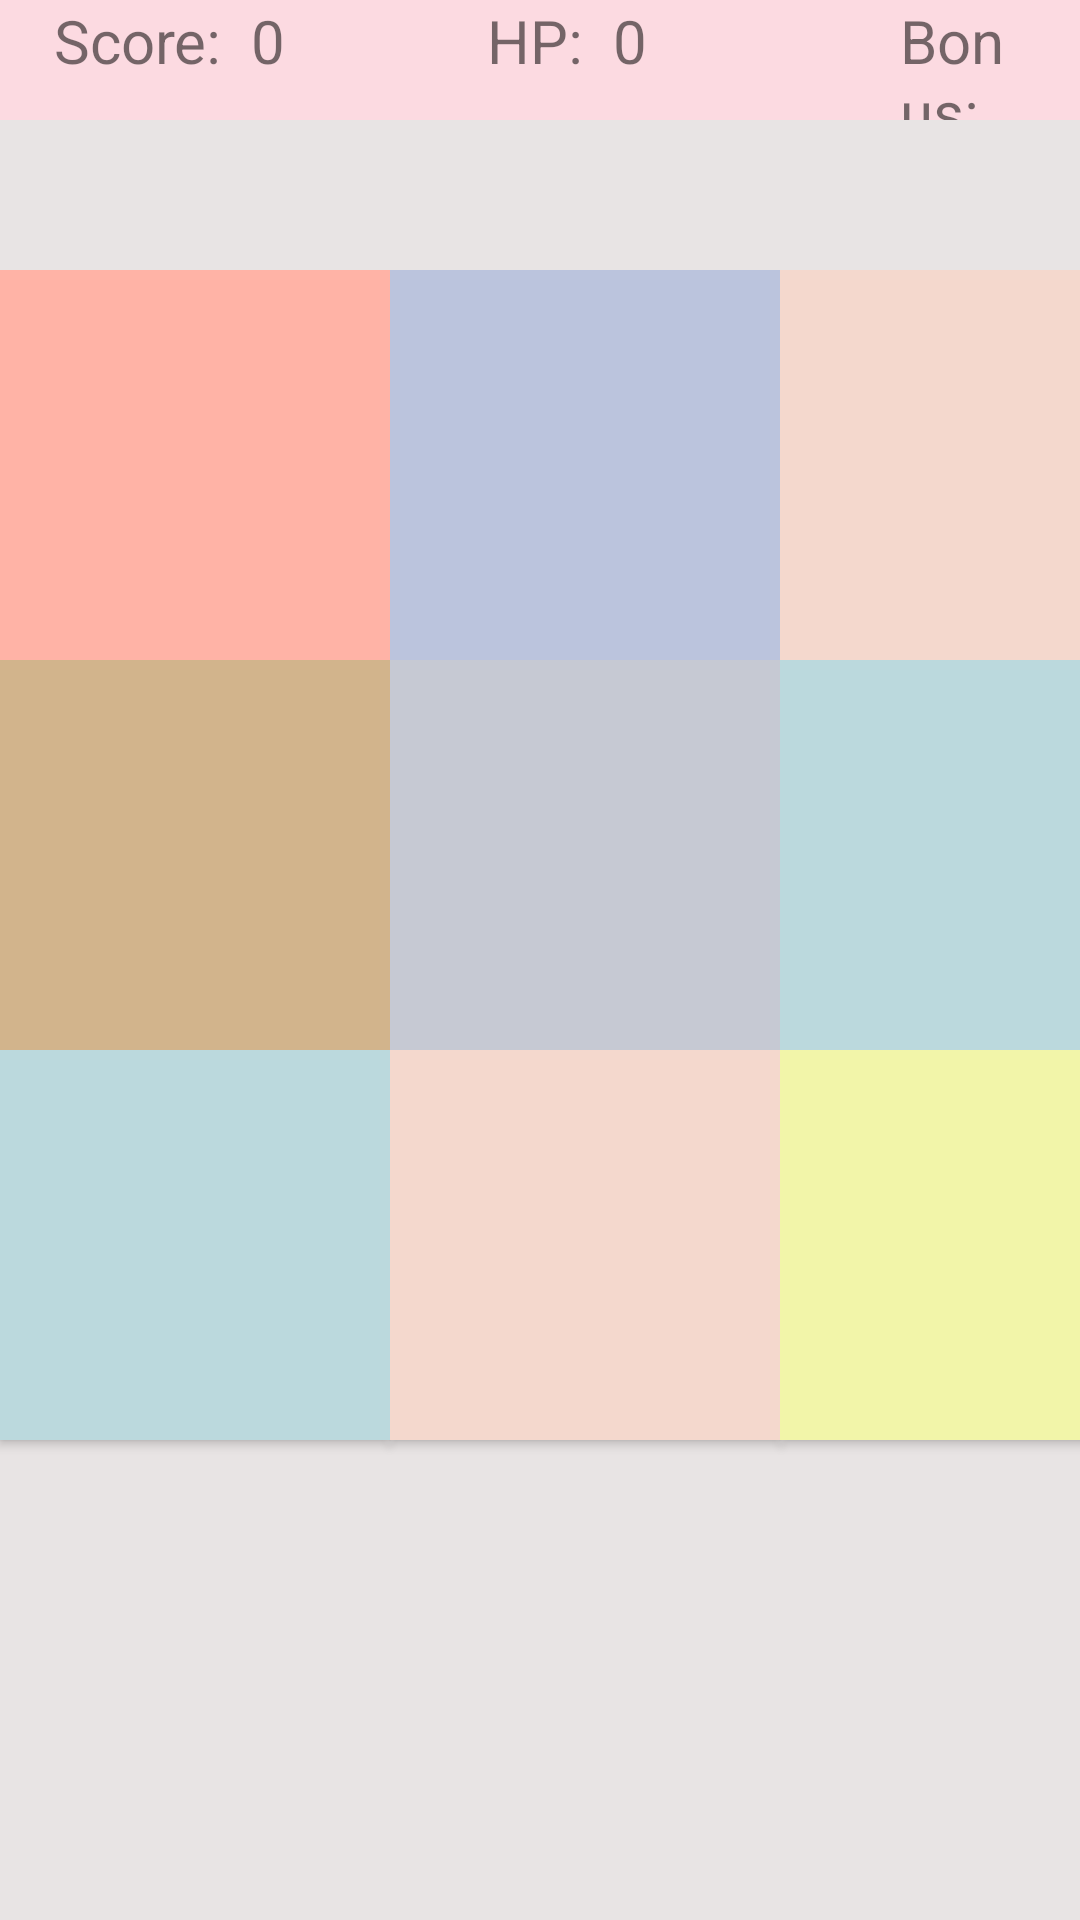

Produce the Android XML layout that renders to this screen, including the resource entries it uses.
<!-- AndroidManifest.xml: application theme AppTheme -->
<!-- res/layout/activity_game3.xml -->
<?xml version="1.0" encoding="utf-8"?>
<LinearLayout xmlns:android="http://schemas.android.com/apk/res/android"
    xmlns:app="http://schemas.android.com/apk/res-auto"
    xmlns:tools="http://schemas.android.com/tools"
    android:layout_width="match_parent"
    android:layout_height="match_parent"
    tools:context=".game3.Game3Activity"
    android:orientation="vertical"
    android:background="#E8E4E4">


    <FrameLayout
        android:layout_width="match_parent"
        android:layout_height="40dp"
        android:orientation="horizontal"
        android:background="#fcdae1">

        <TextView
            android:id="@+id/scoreLabel"
            android:layout_width="114dp"
            android:layout_height="40dp"
            android:paddingLeft="18dp"
            android:text="Score:  0"
            android:textSize="20dp" />

        <TextView
            android:id="@+id/hpLabel"
            android:layout_width="wrap_content"
            android:layout_height="40dp"
            android:layout_gravity="center_horizontal"
            android:paddingLeft="18dp"
            android:text="HP:  0"
            android:textSize="20dp" />

        <TextView
            android:id="@+id/bonusLabel"
            android:layout_width="wrap_content"
            android:layout_height="40dp"
            android:paddingLeft="300dp"
            android:text="Bonus:  0"
            android:textSize="20dp" />


    </FrameLayout>


    <GridLayout
        android:id="@+id/grid"
        android:layout_width="match_parent"
        android:layout_height="400dp"
        android:layout_marginTop="50dp"
        android:columnCount="3"
        android:rowCount="3"
        android:layout_gravity="center">


        <Button
            android:id="@+id/answerBtn1"
            android:layout_width="130dp"
            android:layout_height="130dp"
            android:layout_row="0"
            android:layout_column="0"
            android:background="#ffb3a6"
            android:onClick="check"
            android:clickable="true" />

        <Button
            android:id="@+id/answerBtn2"
            android:layout_width="130dp"
            android:layout_height="130dp"
            android:layout_row="0"
            android:layout_column="1"
            android:background="#bbc4dd"
            android:onClick="check"
            android:clickable="true" />

        <Button
            android:id="@+id/answerBtn3"
            android:layout_width="130dp"
            android:layout_height="130dp"
            android:layout_row="0"
            android:layout_column="2"
            android:background="#f4d8cd"
            android:onClick="check"
            android:clickable="true" />

        <Button
            android:id="@+id/answerBtn4"
            android:layout_width="130dp"
            android:layout_height="130dp"
            android:layout_row="1"
            android:layout_column="0"
            android:background="#d2b48c"
            android:onClick="check"
            android:clickable="true" />

        <Button
            android:id="@+id/answerBtn5"
            android:layout_width="130dp"
            android:layout_height="130dp"
            android:layout_row="1"
            android:layout_column="1"
            android:background="#c6c9d3"
            android:onClick="check"
            android:clickable="true" />

        <Button
            android:id="@+id/answerBtn6"
            android:layout_width="130dp"
            android:layout_height="130dp"
            android:layout_row="1"
            android:layout_column="2"
            android:background="#bbd9dd"
            android:onClick="check"
            android:clickable="true" />

        <Button
            android:id="@+id/answerBtn7"
            android:layout_width="130dp"
            android:layout_height="130dp"
            android:layout_row="2"
            android:layout_column="0"
            android:background="#bbd9dd"
            android:onClick="check"
            android:clickable="true" />

        <Button
            android:id="@+id/answerBtn8"
            android:layout_width="130dp"
            android:layout_height="130dp"
            android:layout_row="2"
            android:layout_column="1"
            android:background="#f4d8cd"
            android:onClick="check"
            android:clickable="true" />

        <Button
            android:id="@+id/answerBtn9"
            android:layout_width="130dp"
            android:layout_height="130dp"
            android:layout_row="2"
            android:layout_column="2"
            android:background="#F2F5A9"
            android:onClick="check"
            android:clickable="true" />

    </GridLayout>

    <ImageView
        android:id="@+id/image"
        android:layout_width="130dp"
        android:layout_height="130dp"
        android:layout_gravity="center_horizontal" />


</LinearLayout>
<!-- resources referenced by this layout -->
<resources>
  <style name="AppTheme" parent="Theme.AppCompat.Light.DarkActionBar">
          
          
          
          
      </style>
</resources>
